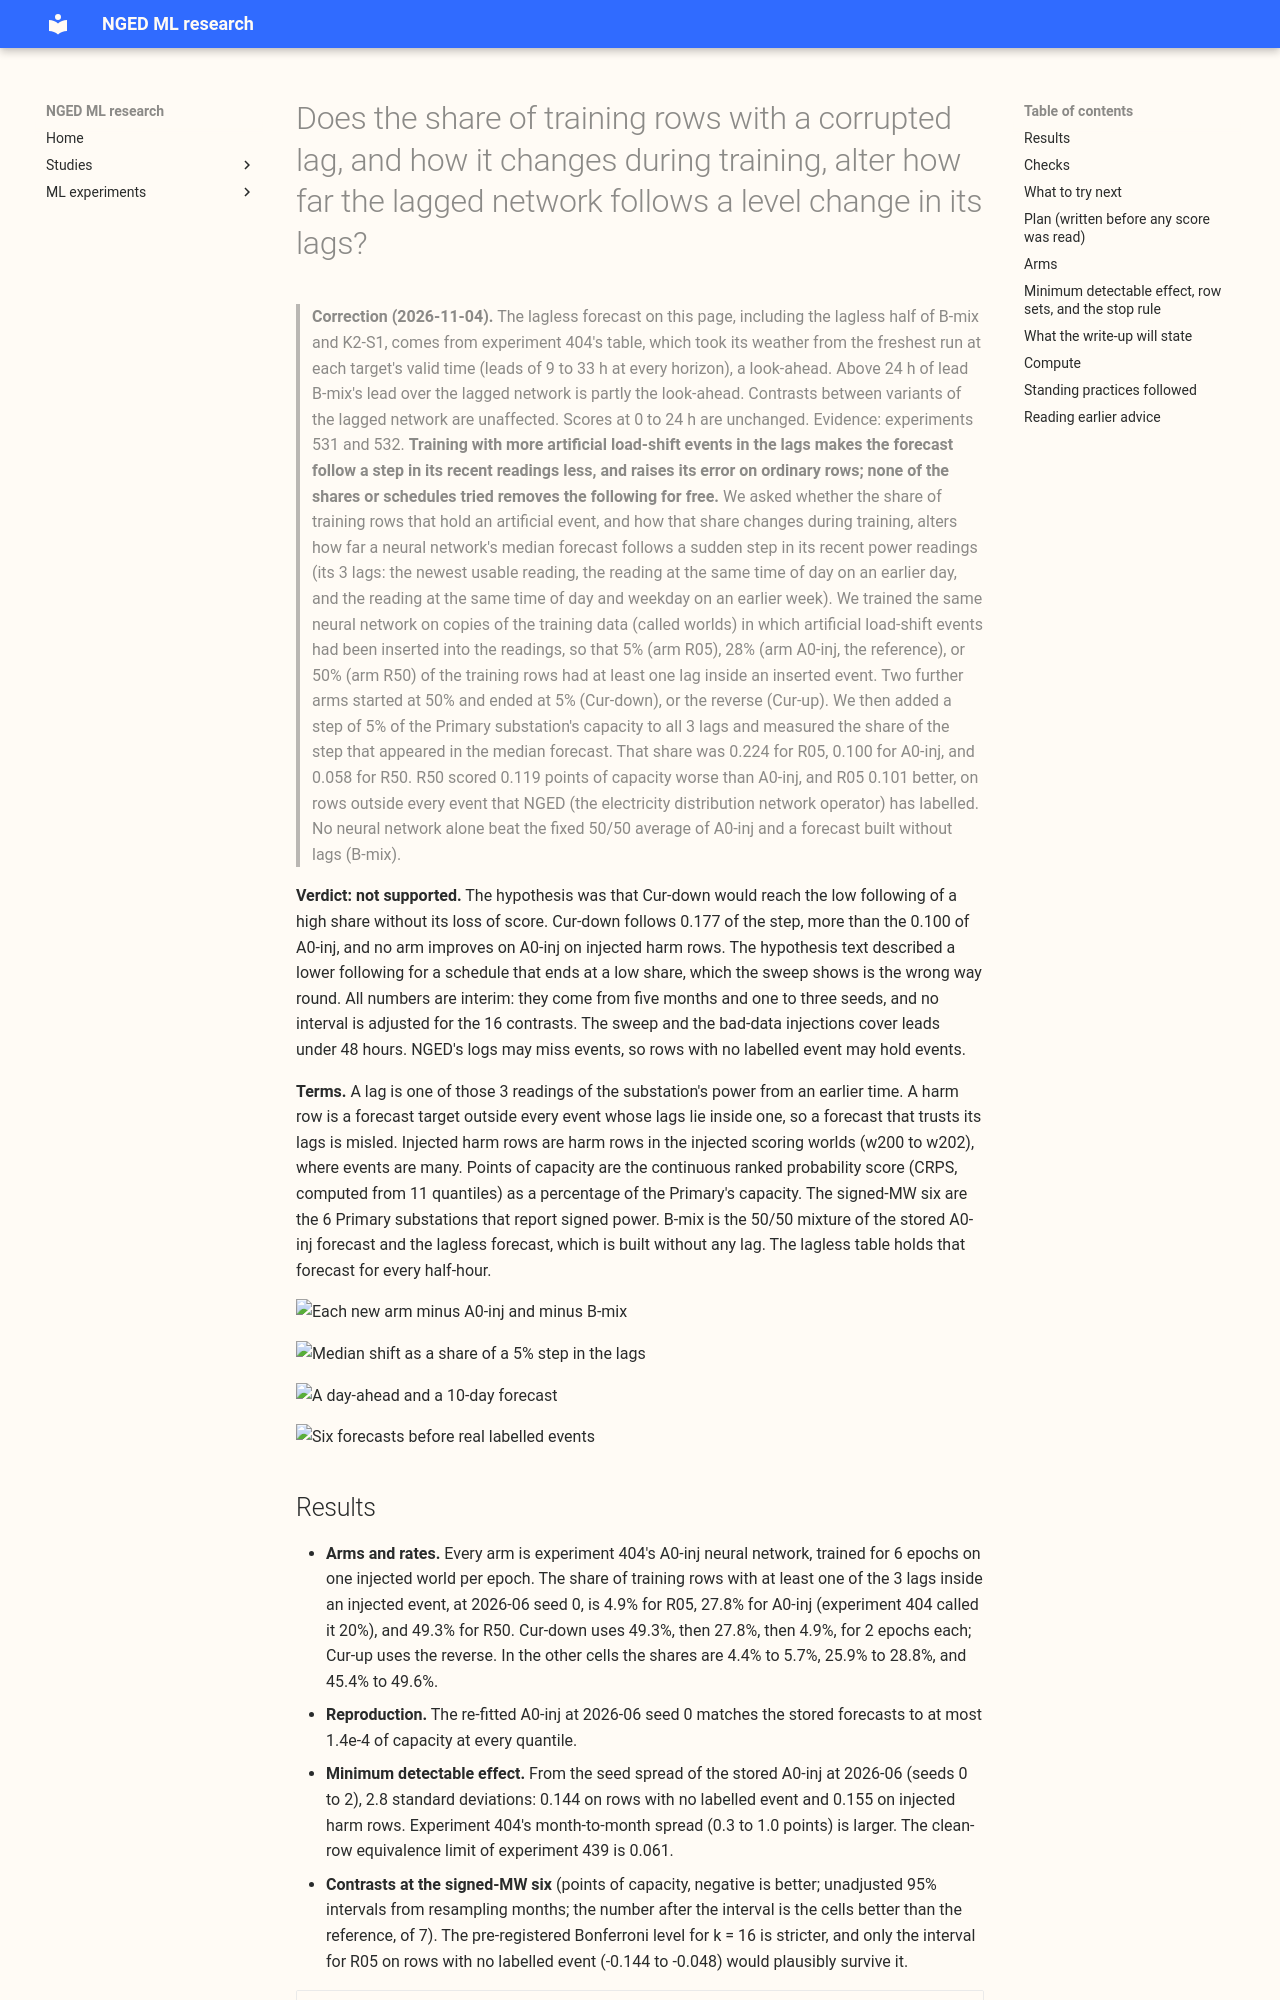

repository: openclimatefix/nged-ml-research · page: ml-experiments/00486-lagged-network-injection-rate-and-schedule/result/index.html · generator: mkdocs

---
id: "00486"
slug: lagged-network-injection-rate-and-schedule
title: >-
  Does the share of training rows with a corrupted lag, and how it changes during training, alter
  how far the lagged network follows a level change in its lags?
theme: lagged-power-and-error-correction
also_relevant_to:
  - lsc-detectors
  - calibration-and-uncertainty
status: finished
kind: other
date: 2026-11-01
size: >-
  medium. Stored: new training worlds, fitted networks, forecasts and sweep tables in this
  experiment's private folder only; experiment 404's folders are read and never written. Serving
  path: not touched (this repository holds none), and the regime costs nothing at serving. One
  design is defensible for each arm because the brief fixes the rates and the schedules. Callers:
  the scripts import the folders of experiments 404, 428, 402, 397, 422, and 87 unchanged. One
  Sonnet plan review, one Sonnet code review before the first fit, one Sonnet results review, and
  two Sonnet write-up reviews.
hypothesis: >-
  The share of training rows whose lags lie inside an injected event sets the prior the lagged
  network (A0-inj) learns about how often a jump in its lags is an event. A lower share leaves more
  of a lag step in the median forecast, and a higher share makes the network trust fresh lags less.
  A schedule that trains first at a high share and ends at a low share (Cur-down) reaches the lower
  leak without the lost score of a constant high share.
prediction: >-
  Written before any score is read. P1: at 3 lags the median of R05 follows a 5%-of-capacity step by
  at least 0.05 more (as a share of the step) than A0-inj, and R50 follows it by at least 0.05 less
  (the best-posed prediction; the sweep share is the quantity the rates are meant to move). P2: R50
  costs under 0.05 points of capacity on rows with no labelled event at the signed-MW six against
  A0-inj (an equivalence check, not a pass, because 0.05 is below the minimum detectable effect).
  P3: Cur-down is within the minimum detectable effect of the better of R05 and R50 on both rows with
  no labelled event and injected harm rows. P4: no arm beats B-mix on rows with no labelled event at
  the six, as no learned arm has so far; the question is whether an arm narrows the gap
  (A0-inj is +0.35 behind at the six).
decision_rule: >-
  Sixteen contrasts, Bonferroni k = 16: each of R05, R50, Cur-down, and Cur-up minus A0-inj and minus
  B-mix, on rows with no labelled event (real data, clean world) and on injected harm rows (scoring
  worlds w200 to w202), at the signed-MW six, in points of capacity. Real harm rows and rows inside
  real events are descriptive. Contrasts with the 50/50 mixture of each arm with the lagless table
  are descriptive and not in k. A prediction below the minimum detectable effect is reported as an
  equivalence check (is the arm within the minimum detectable effect of A0-inj?) and never as a
  pass. The smallest gain worth porting is zero on injected harm rows with an interval that excludes
  zero, with no loss on rows with no labelled event beyond the minimum detectable effect and q99
  pinball loss within +0.02, because the rate and the schedule cost nothing at serving. Stop rule:
  if R05 and R50 are within the minimum detectable effect of A0-inj on injected harm rows, rows with
  no labelled event, and the sweep share at 3 lags, say that the rate does not matter between 5% and
  50% of rows, and write the schedules up as not run on more seeds.
benchmark: >-
  The stored A0-inj and B-mix forecasts of experiment 404 (seed 0 in five months; seeds 1 and 2 in
  2026-06), read from experiment 404's private folder and never refitted.
row_set_id: >-
  Experiment 404's rows: the intersection of finite actuals with flagged zeros dropped.
metric: >-
  Mean CRPS from the 11 quantiles in points of effective capacity, absolute beside every contrast;
  q01, q05, q95, and q99 coverage and pinball loss; the readings-level encroachment sweep of
  experiment 404 on every arm; avoidable curtailment at f = 0.9, 0.75, and 0.5.
verdict: not supported
best_arm: >-
  None. R05 (4.9% of training rows with a lag inside an injected event) scores 0.101 points of
  capacity better than A0-inj on rows with no labelled event (interval -0.144 to -0.048 before the
  Bonferroni correction, better in 7 of 7 cells), less than the 0.144 seed spread, and the median
  forecast follows more of a step in its lags (0.224 of the step against 0.100).
headline: >-
  The share of injected training rows sets how much of a step in the lags the median forecast
  follows. At 3 lags, leads under 48 hours, the median follows 0.224 of a step of 5% of capacity
  under R05, 0.100 under A0-inj, and 0.058 under R50. R05 and Cur-down score 0.07 points worse
  than A0-inj on injected harm rows (intervals exclude zero); for R50 and Cur-up the intervals
  include zero. Every neural network alone stays 0.25 to 0.47 points behind B-mix on rows with no
  labelled event.
lessons: >-
  In the 3 rates tried, a higher share of injected rows lowered how much of a lag step the
  forecast follows and raised the error on rows with no labelled event. The rate of the last third
  of training sets most of the following: Cur-down, which ends at 4.9%, follows 0.177 of the step,
  against 0.224 for constant R05.
production_status: not-for-production
adopted_in: none
take_home_message: >-
  The share of training rows with an artificial load-shift event in their lags trades how much the
  forecast follows a step in its recent readings against its error on ordinary rows: 50% follows
  about a quarter as much of the step as 5% does (0.058 against 0.224) but raises the error on
  rows with no labelled event by 0.2 points of capacity. None of the 3 rates and 2 schedules tried
  beat the fixed 50/50 average of the network and a forecast built without lags (B-mix) when the
  network is used alone, so this experiment did not find a rate that removes the following. All
  numbers are interim, from five months.
advice:
  - >-
    Do not try to remove the following of lag steps by changing the share of injected rows or its
    schedule; in the 3 rates tried the share only moved the following against the error on rows
    with no labelled event (sweep table, contrasts C1 to C8).
  - >-
    Keep the fixed 50/50 average with the lagless forecast as the reference, because no neural
    network alone closed the 0.25 to 0.47 point gap to it (contrasts C5 to C8).
